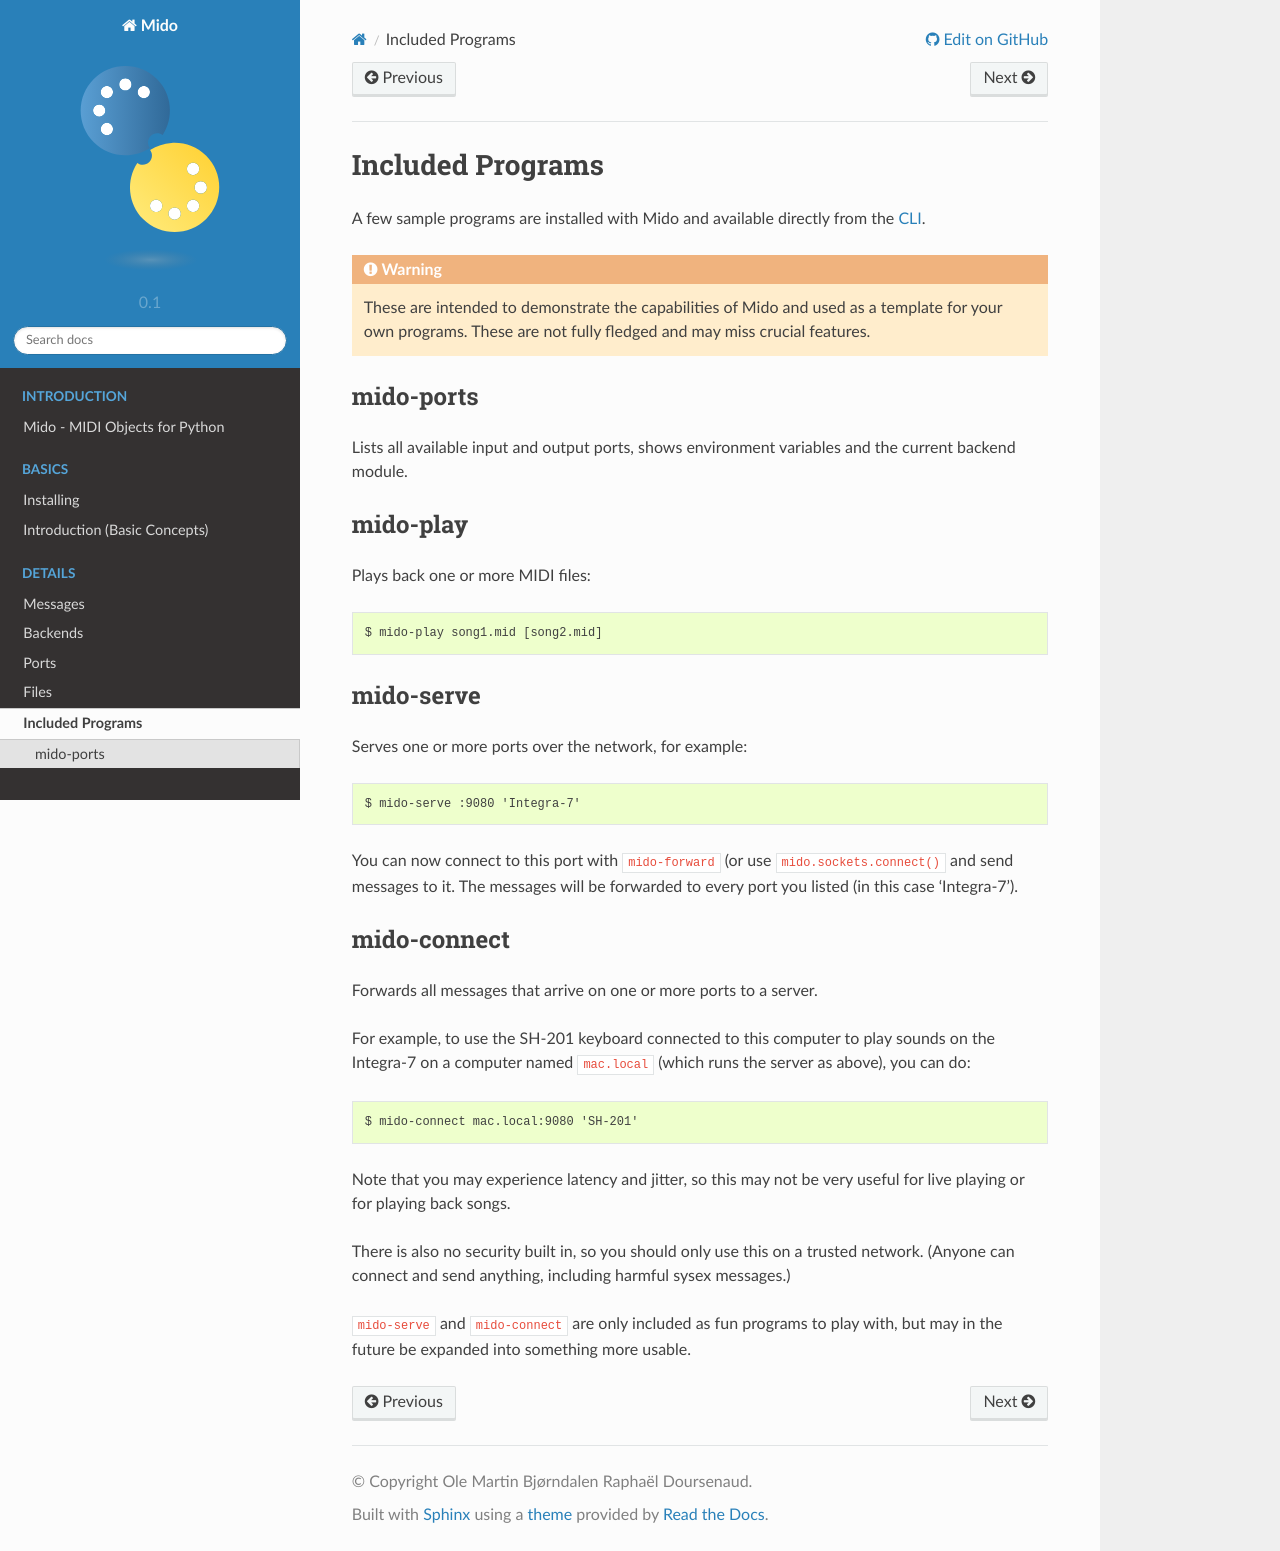

repository: sucy1/cc-feedback-mido-002 · page: binaries.html · generator: sphinx

.. SPDX-FileCopyrightText: 2013 Ole Martin Bjorndalen <ombdalen@gmail.com>
..
.. SPDX-License-Identifier: CC-BY-4.0

Included Programs
=================

A few sample programs are installed with Mido and available directly from the
:term:`CLI`.

.. warning::

    These are intended to demonstrate the capabilities of Mido and used as a
    template for your own programs. These are not fully fledged and may miss
    crucial features.


mido-ports
----------

Lists all available input and output ports, shows environment variables
and the current backend module.


mido-play
---------

Plays back one or more MIDI files::

    $ mido-play song1.mid [song2.mid]


mido-serve
----------

Serves one or more ports over the network, for example::

    $ mido-serve :9080 'Integra-7'

You can now connect to this port with ``mido-forward`` (or use
``mido.sockets.connect()`` and send messages to it. The messages will
be forwarded to every port you listed (in this case 'Integra-7').


mido-connect
------------

Forwards all messages that arrive on one or more ports to a server.

For example, to use the SH-201 keyboard connected to this computer to
play sounds on the Integra-7 on a computer named ``mac.local`` (which
runs the server as above), you can do::

    $ mido-connect mac.local:9080 'SH-201'

Note that you may experience latency and jitter, so this may not be
very useful for live playing or for playing back songs.

There is also no security built in, so you should only use this on a
trusted network. (Anyone can connect and send anything, including
harmful sysex messages.)

``mido-serve`` and ``mido-connect`` are only included as fun programs
to play with, but may in the future be expanded into something more
usable.
